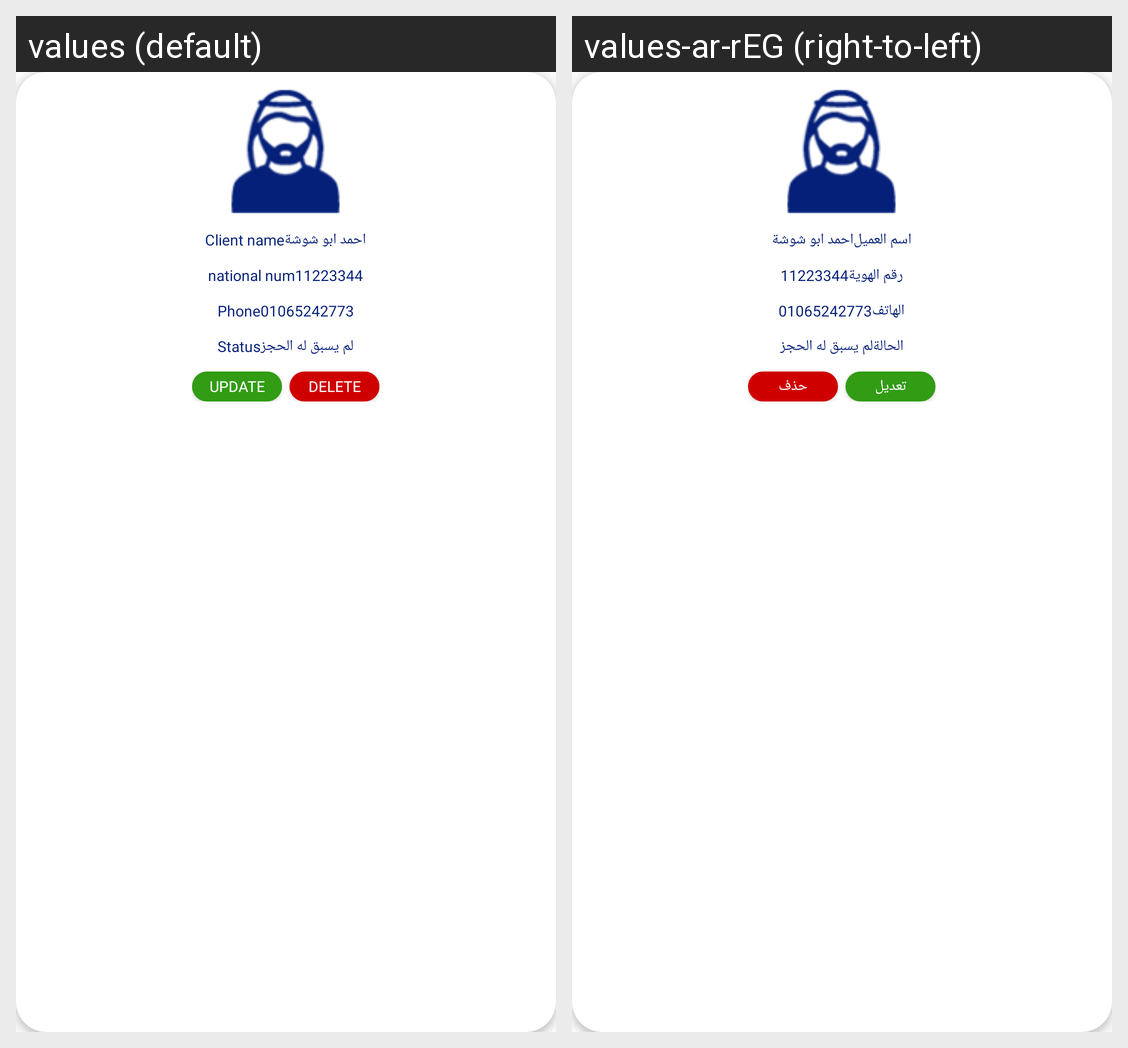

This grid shows one Android layout under two languages. Give, for every string resource on the screen, its name, the default text and each shown locale's text.
Android screen res/layout/client_item.xml rendered under 2 locales, left to right: values (default), values-ar-rEG (right-to-left). Device: Nexus 5 (rendered at 1080×1920; each locale shown at half size, 540×960, under a caption strip naming it); theme AppTheme.
Strings drawn on this screen, with the default value and each locale's value (text and hints the layout hard-codes, and strings that could not be matched under every locale, appear in the picture but are not listed):

client_name
  values: Client name
  values-ar-rEG: اسم العميل

national_num
  values: national num
  values-ar-rEG: رقم الهوية

phone
  values: Phone
  values-ar-rEG: الهاتف

status
  values: Status
  values-ar-rEG: الحالة

update
  values: Update
  values-ar-rEG: تعديل

delete
  values: Delete
  values-ar-rEG: حذف
